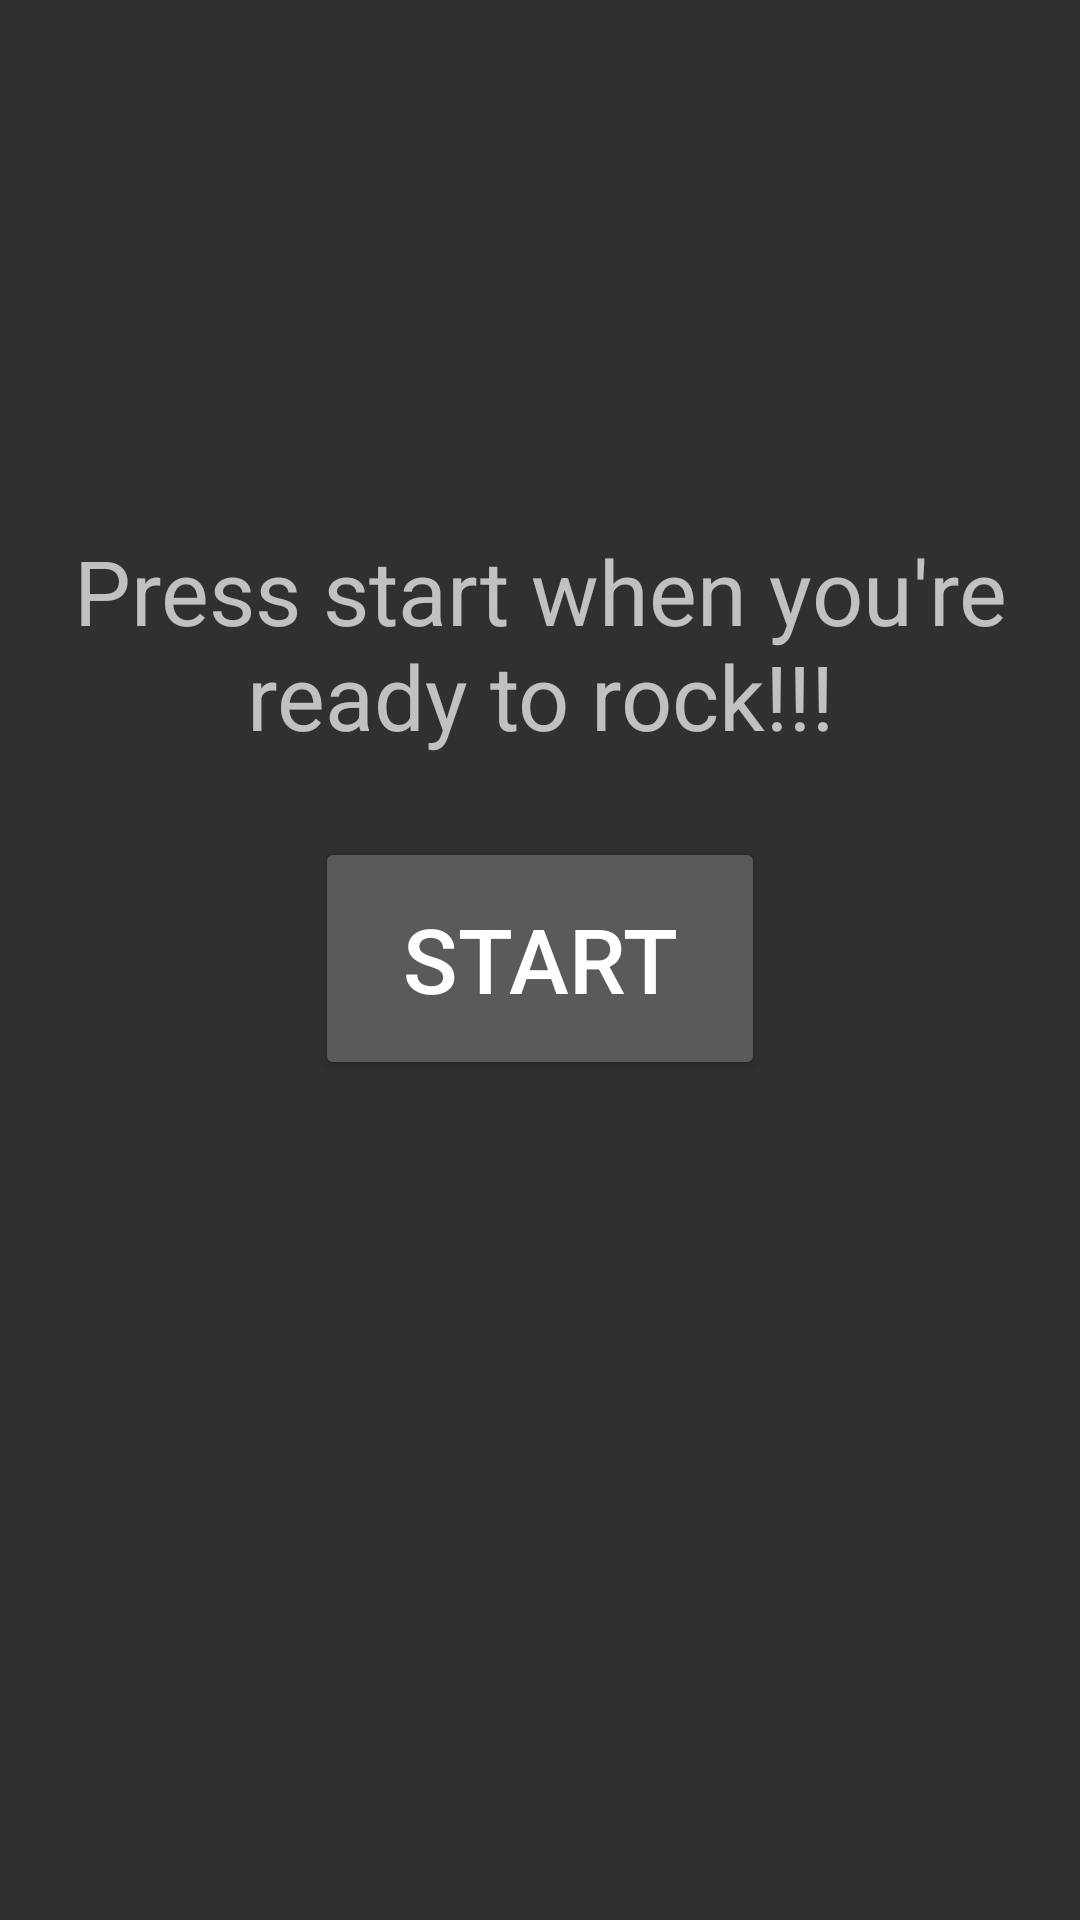

Here is an Android app screen rendered from its layout file. Give the layout XML and the strings, colors and styles it references.
<!-- AndroidManifest.xml: application theme AppTheme -->
<!-- res/layout/listen_layout.xml -->
<?xml version="1.0" encoding="utf-8"?>
<android.support.constraint.ConstraintLayout
    xmlns:android="http://schemas.android.com/apk/res/android"
    xmlns:app="http://schemas.android.com/apk/res-auto"
    xmlns:tools="http://schemas.android.com/tools"
    android:layout_width="match_parent"
    android:layout_height="match_parent">

    <TextView
        android:id="@+id/textView2"
        android:layout_width="wrap_content"
        android:layout_height="wrap_content"
        android:text="Press start when you're ready to rock!!!"
        android:textAlignment="center"
        android:textSize="30sp"
        app:layout_constraintBottom_toBottomOf="parent"
        app:layout_constraintLeft_toLeftOf="parent"
        app:layout_constraintRight_toRightOf="parent"
        app:layout_constraintTop_toTopOf="parent"
        app:layout_constraintVertical_bias="0.313" />

    <Button
        android:id="@+id/start"
        android:layout_width="150dp"
        android:layout_height="81dp"
        android:layout_marginTop="8dp"
        android:onClick="start"
        android:text="Start"
        android:textSize="30sp"
        app:layout_constraintBottom_toBottomOf="parent"
        app:layout_constraintLeft_toLeftOf="parent"
        app:layout_constraintRight_toRightOf="parent"
        app:layout_constraintTop_toBottomOf="@+id/textView2"
        app:layout_constraintVertical_bias="0.063" />
</android.support.constraint.ConstraintLayout>
<!-- resources referenced by this layout -->
<resources>
  <style name="AppTheme" parent="Theme.AppCompat.NoActionBar">
          
          <item name="colorPrimary">@color/colorPrimary</item>
          <item name="colorPrimaryDark">@color/colorPrimaryDark</item>
          <item name="colorAccent">@color/colorAccent</item>
      </style>
  <!-- not gathered from this repository: default colours our renderer supplied (Android Studio template values) -->
  <color name="colorPrimary">#FF6200EE</color>
  <color name="colorPrimaryDark">#FF3700B3</color>
  <color name="colorAccent">#FF03DAC5</color>
</resources>
